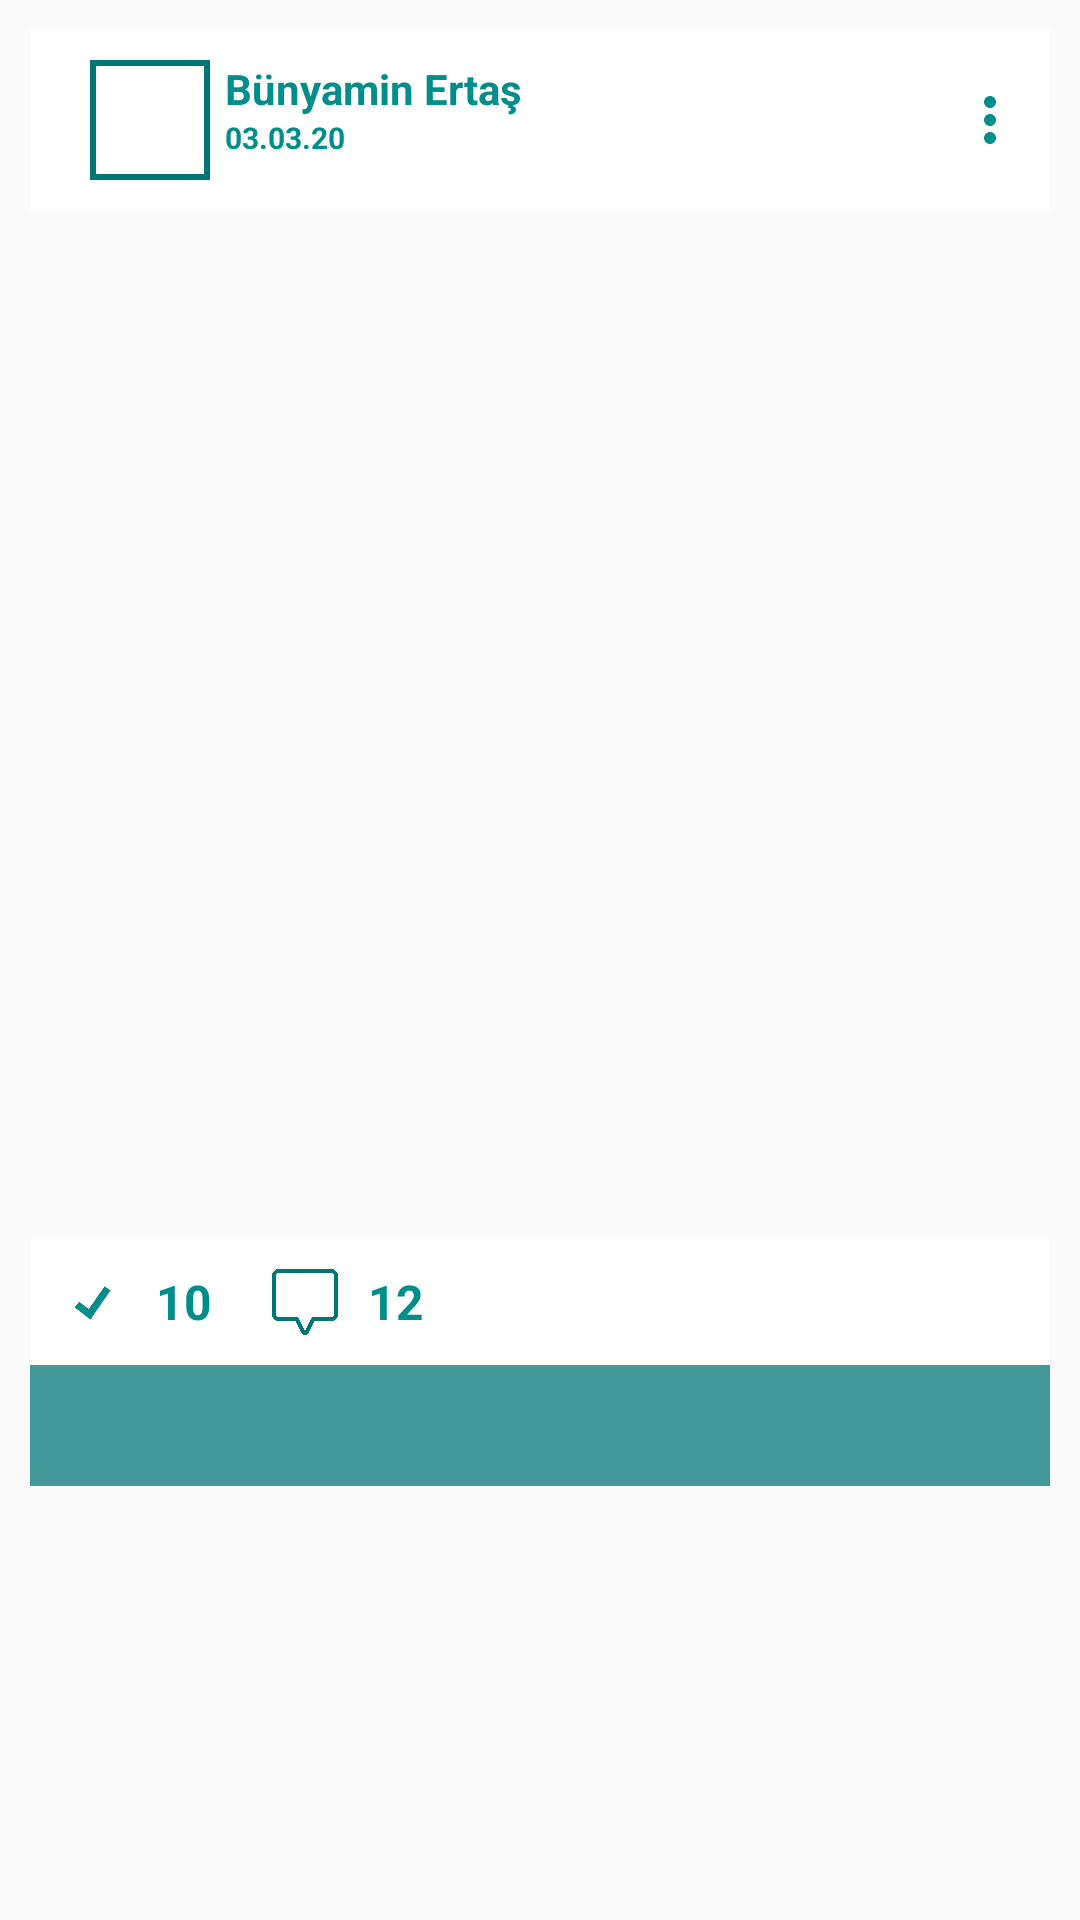

This screen was rendered from an Android layout file. Write that file and the resources it references.
<!-- AndroidManifest.xml: application theme AppTheme -->
<!-- res/layout/row.xml -->
<?xml version="1.0" encoding="utf-8"?>

<RelativeLayout xmlns:android="http://schemas.android.com/apk/res/android"
    xmlns:app="http://schemas.android.com/apk/res-auto"
    android:orientation="vertical"
    android:layout_width="match_parent"
    android:layout_height="wrap_content"
    android:padding="10dp">
    <RelativeLayout
        android:layout_width="wrap_content"
        android:layout_height="wrap_content"
        android:paddingBottom="10dp"
        android:background="#ffff"
        android:id="@+id/ustRow">
        <LinearLayout
            android:id="@+id/rowUstLinear"
            android:layout_width="match_parent"
            android:layout_height="wrap_content"
            android:orientation="horizontal"
            >
            <ImageView
                android:layout_marginStart="20dp"
                android:layout_marginTop="10dp"
                android:layout_width="40dp"
                android:layout_height="40dp"
                android:src="@drawable/people"
                android:id="@+id/profileImage"
                android:background="@drawable/post_style"
                android:scaleType="centerInside"
                />
            <LinearLayout
                android:layout_width="wrap_content"
                android:layout_height="match_parent"
                android:layout_marginTop="10dp"
                android:orientation="vertical">
                <TextView
                    android:id="@+id/profileName"
                    android:layout_width="match_parent"
                    android:layout_height="wrap_content"
                    android:layout_marginStart="5dp"
                    android:text="Bünyamin Ertaş"
                    android:textColor="@color/colorPrimary"
                    android:textStyle="bold"/>
                <TextView
                    android:id="@+id/postDate"
                    android:layout_width="match_parent"
                    android:layout_height="wrap_content"
                    android:layout_marginStart="5dp"
                    android:text="03.03.20"
                    android:textSize="10sp"
                    android:textColor="@color/colorPrimary"
                    android:textStyle="bold"/>
            </LinearLayout>
        </LinearLayout>
        <ImageButton
            android:id="@+id/detailImageButton"
            android:layout_width="40dp"
            android:layout_height="40dp"
            android:layout_alignParentRight="true"
            android:layout_centerVertical="true"
            android:src="@drawable/ic_more_vert_black_24dp"
            android:background="#00FFFFFF"
            />
    </RelativeLayout>

    <android.support.constraint.ConstraintLayout
        android:id="@+id/resimLayout"
        android:layout_width="match_parent"
        android:layout_height="wrap_content"
        android:layout_below="@+id/ustRow">
        <TextView
            android:id="@+id/postDurumIcerikUst"
            android:layout_width="match_parent"
            android:layout_height="wrap_content"
            android:layout_marginTop="5dp"
            android:paddingLeft="20dp"
            android:paddingTop="10dp"
            android:paddingBottom="10dp"
            android:paddingRight="10dp"
            android:text="Deneme"
            android:textColor="@color/colorPrimary"
            android:textStyle="bold"
            android:textSize="16sp"
            android:background="@android:color/white"
            android:visibility="gone"
            />
        <ImageView
            android:layout_marginTop="5dp"
            android:id="@+id/postImage"
            android:layout_width="match_parent"
            android:layout_height="0dp"
            app:layout_constraintDimensionRatio="1:1"

            />
    </android.support.constraint.ConstraintLayout>

    <LinearLayout
        android:layout_below="@+id/resimLayout"
        android:id="@+id/likeCommentLayout"
        android:layout_width="match_parent"
        android:layout_height="42dp"
        android:orientation="horizontal"
        android:layout_marginTop="3dp"
        android:background="#ffff">
        <ImageButton
            android:id="@+id/likeImage"
            android:layout_width="22dp"
            android:layout_height="22dp"
            android:layout_marginStart="10dp"
            android:layout_marginTop="10dp"
            android:background="#00FFFFFF"
            android:tag="begen"
            android:src="@drawable/begen0"
            android:scaleType="fitCenter"/>
        <TextView
            android:id="@+id/likeCount"
            android:layout_width="wrap_content"
            android:layout_height="wrap_content"
            android:layout_marginStart="10dp"
            android:layout_marginVertical="10dp"
            android:layout_gravity="center_vertical"
            android:text="10"
            android:textSize="16sp"
            android:textColor="@color/colorPrimary"
            android:textStyle="bold"/>
        <ImageButton
            android:id="@+id/commentImage"
            android:layout_width="22dp"
            android:layout_height="22dp"
            android:layout_marginStart="20dp"
            android:layout_marginTop="10dp"
            android:background="#00FFFFFF"
            android:src="@drawable/yorum"
            android:scaleType="fitCenter"/>
        <TextView
            android:id="@+id/commentCount"
            android:layout_width="wrap_content"
            android:layout_height="wrap_content"
            android:layout_marginStart="10dp"
            android:layout_marginVertical="10dp"
            android:layout_gravity="center_vertical"
            android:text="12"
            android:textSize="16sp"
            android:textColor="@color/colorPrimary"
            android:textStyle="bold"/>

    </LinearLayout>
    <TextView
        android:layout_below="@+id/likeCommentLayout"
        android:id="@+id/postIcerik"
        android:layout_width="match_parent"
        android:layout_height="wrap_content"
        android:padding="10dp"
        android:textSize="15dp"
        android:textStyle="bold"
        android:textColor="@android:color/white"
        android:background="@color/textHintColor"
        android:text=""/>

</RelativeLayout>
<!-- resources referenced by this layout -->
<resources>
  <color name="colorPrimary">#008e8d</color>
  <color name="textHintColor">#BA007776</color>
  <!-- drawable begen0: png bitmap (drawable-v24, 12735 bytes) -->
  <!-- drawable ic_more_vert_black_24dp (drawable-v24) -->
  <vector android:height="24dp" android:tint="#008E8D"
      android:viewportHeight="24.0" android:viewportWidth="24.0"
      android:width="24dp" xmlns:android="http://schemas.android.com/apk/res/android">
      <path android:fillColor="#FF000000" android:pathData="M12,8c1.1,0 2,-0.9 2,-2s-0.9,-2 -2,-2 -2,0.9 -2,2 0.9,2 2,2zM12,10c-1.1,0 -2,0.9 -2,2s0.9,2 2,2 2,-0.9 2,-2 -0.9,-2 -2,-2zM12,16c-1.1,0 -2,0.9 -2,2s0.9,2 2,2 2,-0.9 2,-2 -0.9,-2 -2,-2z"/>
  </vector>
  <!-- drawable post_style (drawable-v24) -->
  <?xml version="1.0" encoding="utf-8"?>
  
  <layer-list xmlns:android="http://schemas.android.com/apk/res/android">
      <item>
          <shape android:shape="rectangle">
              <solid android:color="#00FFFFFF"/>
              <stroke android:width="2dp" android:color="@color/colorPrimaryDark"/>
          </shape>
      </item>
  </layer-list>
  <!-- drawable yorum: png bitmap (drawable-hdpi, 2807 bytes) -->
  <style name="AppTheme" parent="Theme.AppCompat.Light.NoActionBar">
          
          <item name="colorPrimary">@color/colorPrimary</item>
          <item name="colorPrimaryDark">@color/colorPrimaryDark</item>
          <item name="colorAccent">@color/colorAccent</item>
      </style>
  <color name="colorPrimaryDark">#007776</color>
  <color name="colorAccent">#03DAC5</color>
</resources>
